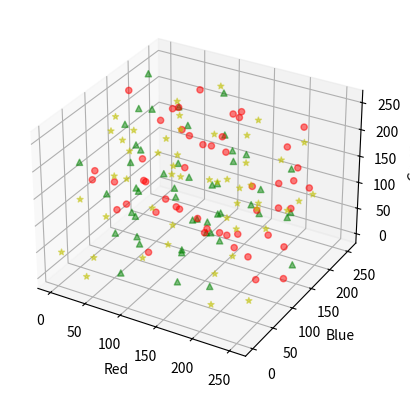

The script that saved this image:
# -*- coding: utf-8 -*-
"""
Created on Thu Apr  4 10:11:16 2019

[redacted]
"""

import matplotlib.pyplot as plt
import numpy as np
from scipy.stats import norm
import copy
import math
import random
from mpl_toolkits.mplot3d import Axes3D

K = 3
N = 150
D = 3

seedPi = np.asarray([1/K for i in range(K)])
seedMu = np.asarray([random.randint(0,256) for i in range(K)]).astype(np.float64)
seedCov = [np.multiply(np.eye(D),
                       np.asarray([random.randint(0,256),
                                   random.randint(0,256),
                                   random.randint(0,256)])) for i in range(K)]

x1 = np.random.randint(0, high=256, size=(50,3)).astype(np.float64)
x2 = np.random.randint(0, high=256, size=(50,3)).astype(np.float64)
x3 = np.random.randint(0, high=256, size=(50,3)).astype(np.float64)

X = np.vstack((x1,x2,x3))

fig = plt.figure()
ax = fig.add_subplot(111, projection='3d')
for c,m,x in zip(['r','g','y'],['o','^','*'],[x1,x2,x3]):
    ax.scatter(x[:,0], x[:,1], x[:,2], c=c, marker=m,alpha=0.5)
ax.set_xlabel('Red')
ax.set_ylabel('Blue')
ax.set_zlabel('Green')

